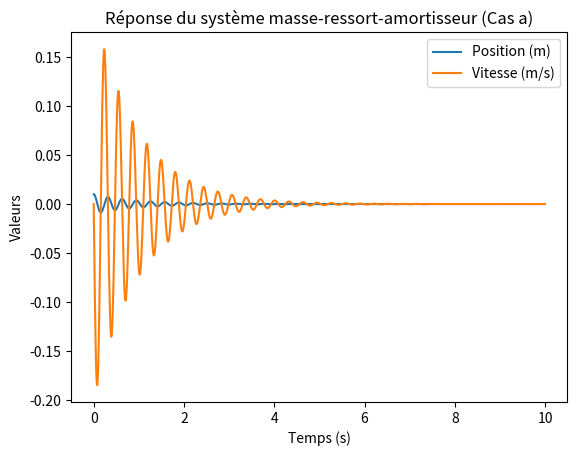
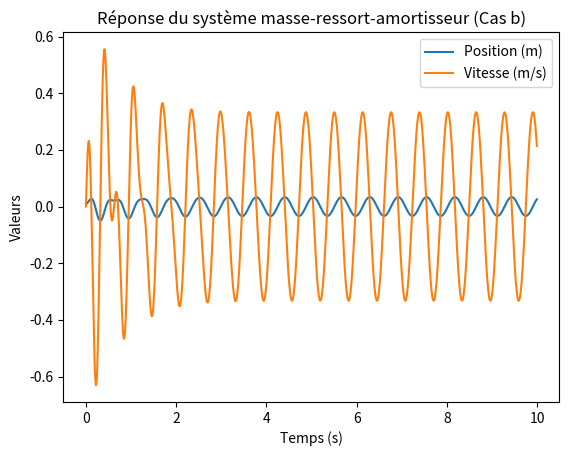
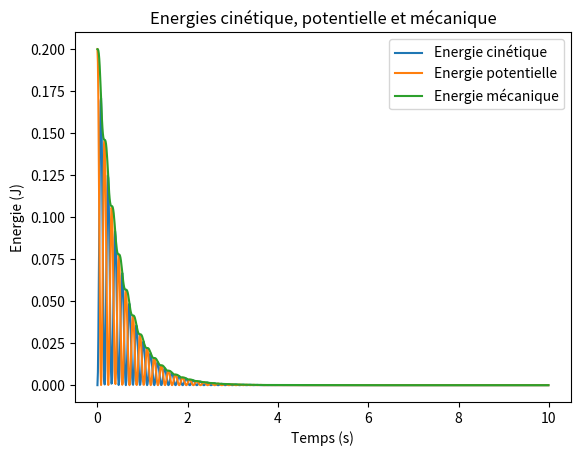

Write the Python code that produced these figures, in order.
import numpy as np
from scipy.integrate import odeint
import matplotlib.pyplot as plt
from functools import partial
from typing import Callable, Tuple

def systeme_masse_ressort_amortisseur(x: np.ndarray, t: float, m: float, a: float, k: float, F: Callable[[float], float]) -> np.ndarray:
    """
    Fonction décrivant le système masse-ressort-amortisseur.
    Args:
        x (np.ndarray): Vecteur d'état [position, vitesse].
        t (float): Temps.
        m (float): Masse.
        a (float): Coefficient de frottement de l'amortisseur.
        k (float): Constante de raideur du ressort.
        F (Callable[[float], float]): Force extérieure en fonction du temps.
    Returns:
        np.ndarray: Dérivées du vecteur d'état.
    """
    dxdt = np.zeros_like(x)
    dxdt[0] = x[1]
    dxdt[1] = (F(t) - a * x[1] - k * x[0]) / m
    return dxdt

def force_exterieure(t: float, F0: float, w: float) -> float:
    """
    Fonction décrivant la force extérieure en fonction du temps.
    Args:
        t (float): Temps.
        F0 (float): Amplitude de la force.
        w (float): Fréquence de la force.
    Returns:
        float: Valeur de la force à l'instant t.
    """
    return F0 * np.cos(w * t)

def resoudre_systeme(
    m: float, a: float, k: float, x_init: np.ndarray, t: np.ndarray, F: Callable[[float], float]
) -> np.ndarray:
    """
    Résout le système d'équations différentielles.
    Args:
        m (float): Masse.
        a (float): Coefficient de frottement.
        k (float): Constante de raideur.
        x_init (np.ndarray): Vecteur d'état initial.
        t (np.ndarray): Tableau des temps.
        F (Callable[[float], float]): Force extérieure.
    Returns:
        np.ndarray: Solution du système.
    """
    return odeint(systeme_masse_ressort_amortisseur, x_init, t, args=(m, a, k, F))

def plot_reponse_systeme(t: np.ndarray, x: np.ndarray, titre: str) -> None:
    """
    Affiche la réponse du système.
    Args:
        t (np.ndarray): Tableau des temps.
        x (np.ndarray): Solutions du système (position et vitesse).
        titre (str): Titre du graphique.
    """
    plt.figure()
    plt.plot(t, x[:, 0], label='Position (m)')
    plt.plot(t, x[:, 1], label='Vitesse (m/s)')
    plt.xlabel('Temps (s)')
    plt.ylabel('Valeurs')
    plt.legend()
    plt.title(titre)
    plt.show()

def calculer_energies(t: np.ndarray, x: np.ndarray, m: float, k: float) -> Tuple[np.ndarray, np.ndarray, np.ndarray]:
    """
    Calcule les énergies cinétique, potentielle et mécanique.
    Args:
        t (np.ndarray): Tableau des temps.
        x (np.ndarray): Solutions du système (position et vitesse).
        m (float): Masse.
        k (float): Constante de raideur.
    Returns:
        Tuple[np.ndarray, np.ndarray, np.ndarray]: Energies cinétique, potentielle et mécanique.
    """
    E_cinetique = 0.5 * m * x[:, 1]**2
    E_potentielle = 0.5 * k * x[:, 0]**2
    E_mecanique = E_cinetique + E_potentielle
    return E_cinetique, E_potentielle, E_mecanique

def plot_energies(t: np.ndarray, E_cinetique: np.ndarray, E_potentielle: np.ndarray, E_mecanique: np.ndarray) -> None:
    """
    Affiche les énergies cinétique, potentielle et mécanique.
    Args:
        t (np.ndarray): Tableau des temps.
        E_cinetique (np.ndarray): Energie cinétique.
        E_potentielle (np.ndarray): Energie potentielle.
        E_mecanique (np.ndarray): Energie mécanique.
    """
    plt.figure()
    plt.plot(t, E_cinetique, label='Energie cinétique')
    plt.plot(t, E_potentielle, label='Energie potentielle')
    plt.plot(t, E_mecanique, label='Energie mécanique')
    plt.xlabel('Temps (s)')
    plt.ylabel('Energie (J)')
    plt.legend()
    plt.title('Energies cinétique, potentielle et mécanique')
    plt.show()

# Paramètres du système
m = 10.0  # Masse en kg
a = 20.0  # Coefficient de frottement de l'amortisseur en Ns/m
k = 4000.0  # Constante de raideur du ressort en N/m
x0 = 0.01  # Position initiale en m
v0 = 0.0  # Vitesse initiale en m/s

# Fonction pour la force extérieure F(t)
F0 = 100.0  # Amplitude de la force en N
w = 10.0  # Fréquence de la force en rad/s

# Intervalle de temps
t_start = 0.0
t_end = 10.0  # Temps final
dt = 0.01  # Pas de temps
t = np.arange(t_start, t_end, dt)

# Vecteur d'état initial
x_init = np.array([x0, v0])

# Cas a) Les oscillations sont libres (force extérieure nulle)
F_null = lambda t: 0.0
x_a = resoudre_systeme(m, a, k, x_init, t, F_null)

# Cas b) Une force extérieure F(t) = F0*cos(wt)
F_ext = partial(force_exterieure, F0=F0, w=w)
x_b = resoudre_systeme(m, a, k, x_init, t, F_ext)

# Plot de la réponse du système pour les deux cas
plot_reponse_systeme(t, x_a, 'Réponse du système masse-ressort-amortisseur (Cas a)')
plot_reponse_systeme(t, x_b, 'Réponse du système masse-ressort-amortisseur (Cas b)')

# Calcul des énergies pour le cas a)
E_cinetique_a, E_potentielle_a, E_mecanique_a = calculer_energies(t, x_a, m, k)

# Plot des énergies
plot_energies(t, E_cinetique_a, E_potentielle_a, E_mecanique_a)
